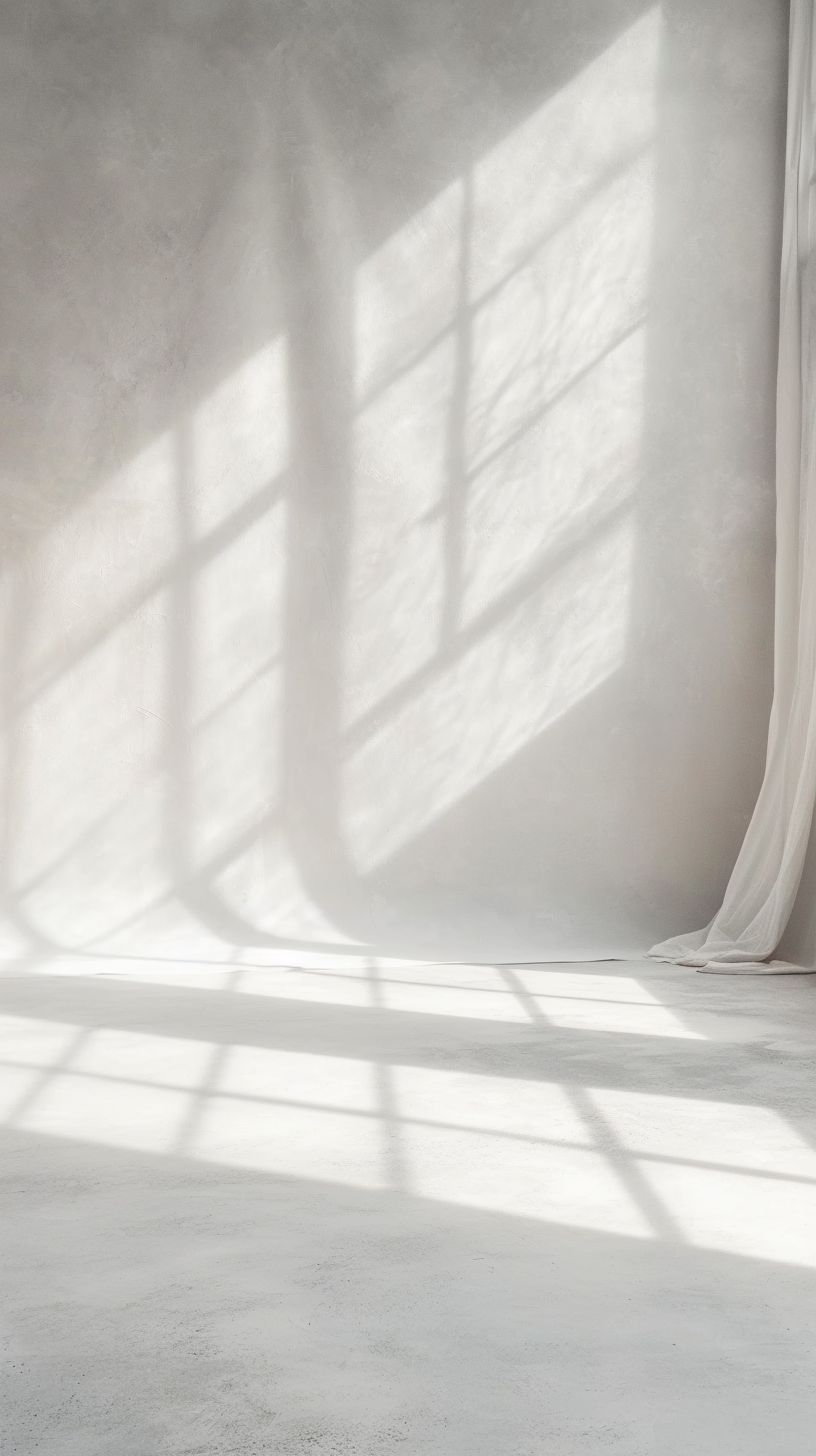
Generation parameters embedded in this image by Midjourney (PNG 'Description' text chunk):
white studio background --ar 9:16 Job ID: 9cb695f8-3794-4262-a888-c3f1a50620e6